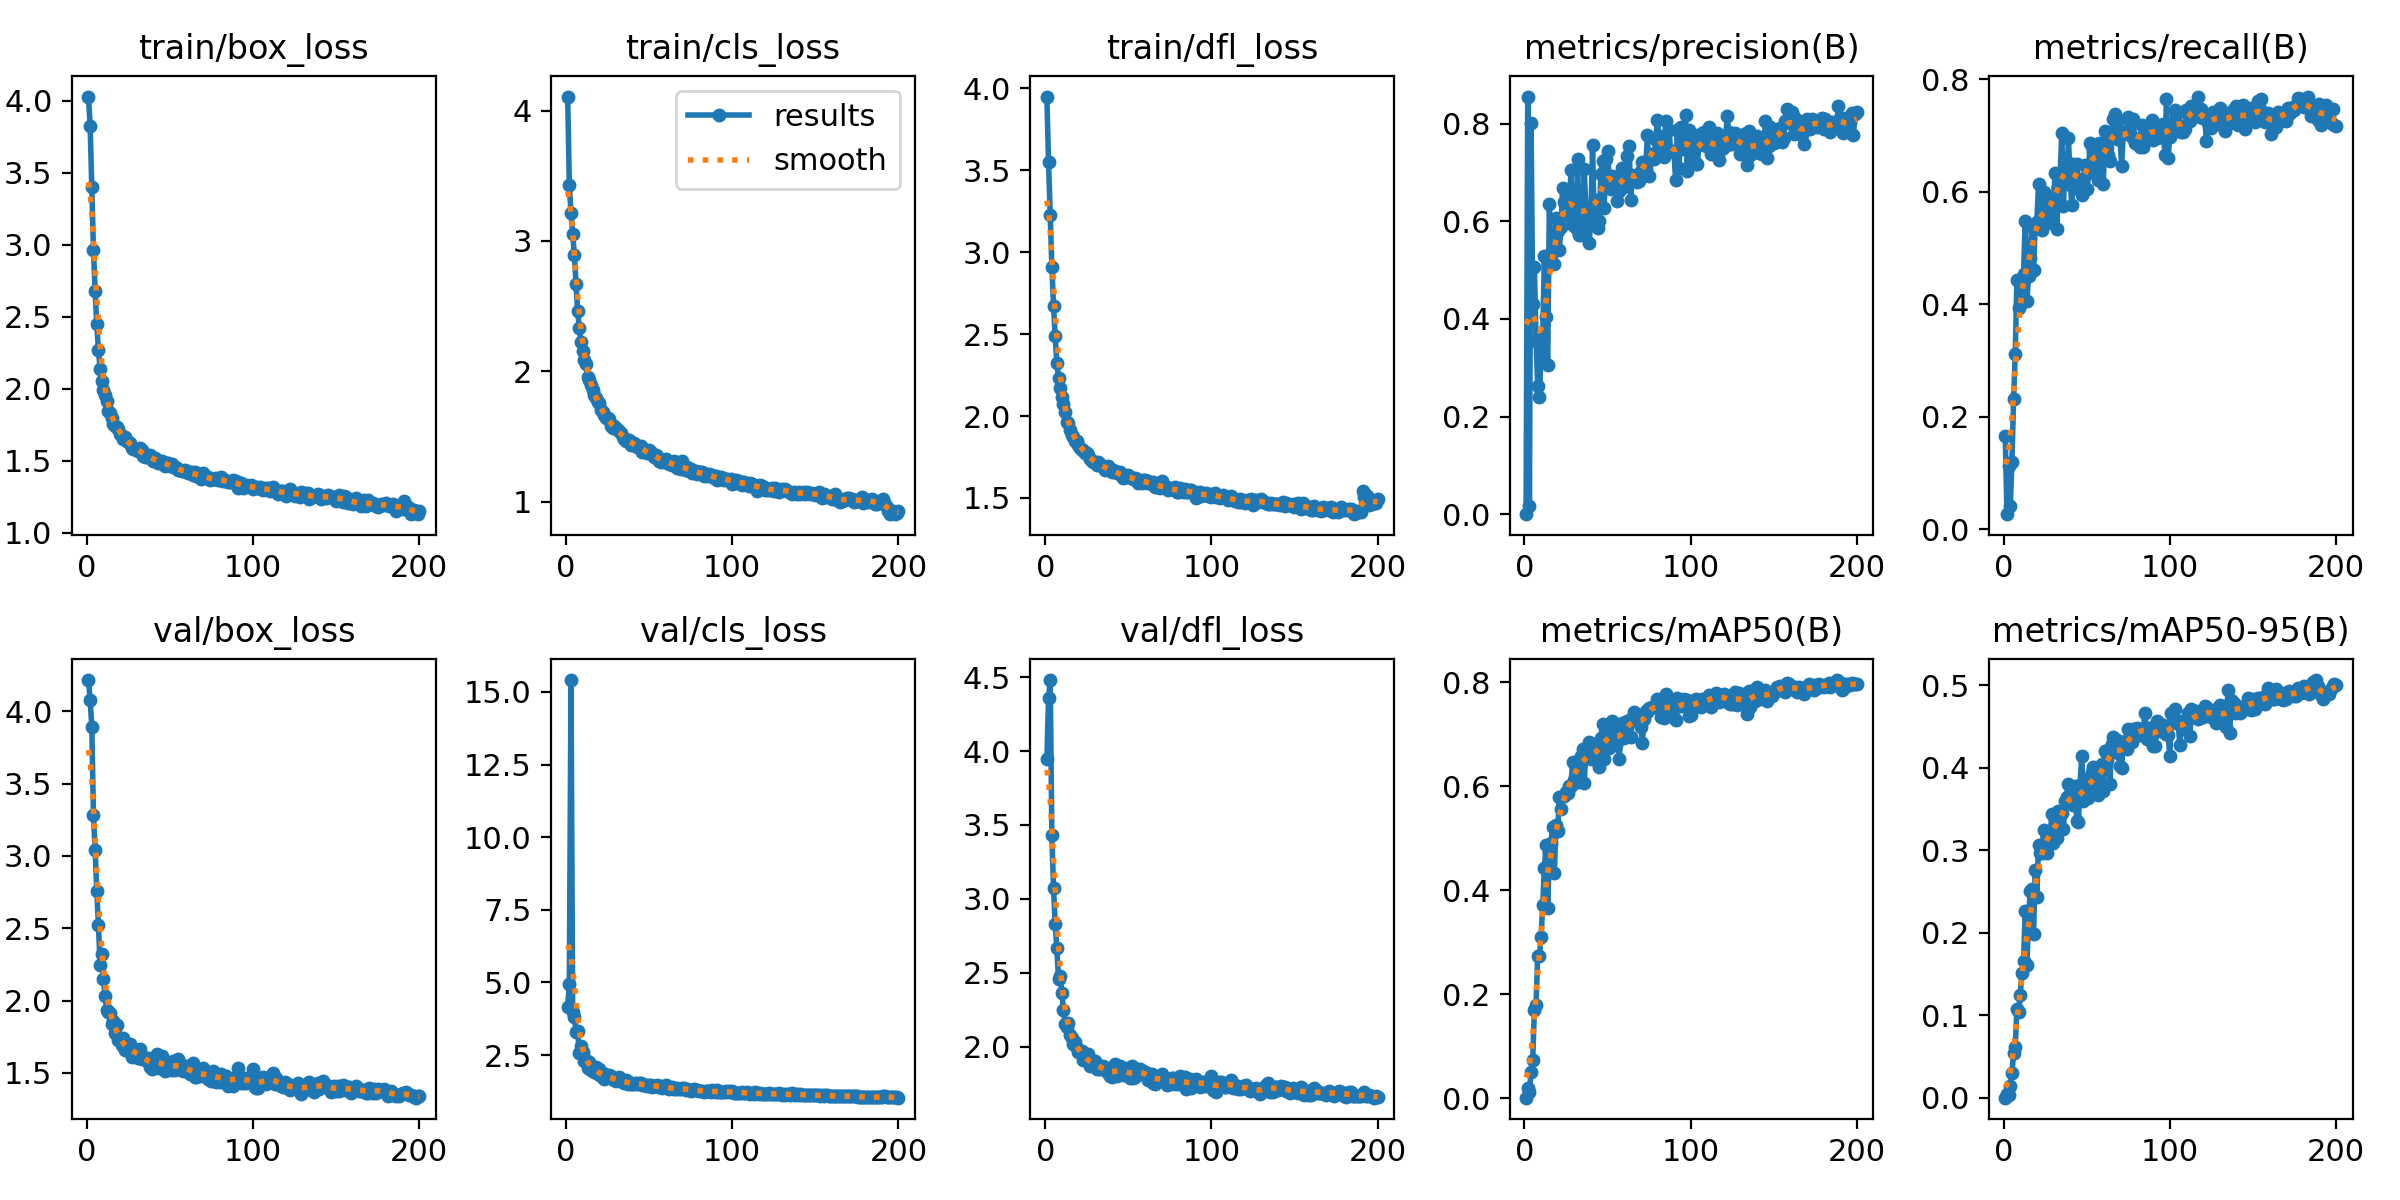

The file beside this chart, header and first rows:
epoch, time, train/box_loss, train/cls_loss, train/dfl_loss, metrics/precision(B), metrics/recall(B), metrics/mAP50(B), metrics/mAP50-95(B), val/box_loss, val/cls_loss, val/dfl_loss, lr/pg0, lr/pg1, lr/pg2
1, 9.427, 4.031, 4.107, 3.951, 0.00036, 0.1667, 0.00107, 0.00021, 4.216, 4.138, 3.945, 0.003296, 0.003296, 0.07033
2, 18.88, 3.827, 3.426, 3.549, 0.8555, 0.02713, 0.01874, 0.00426, 4.078, 4.95, 4.36, 0.006597, 0.006597, 0.0403
3, 27.9, 3.405, 3.217, 3.228, 0.01784, 0.1133, 0.01159, 0.00293, 3.894, 15.41, 4.481, 0.009864, 0.009864, 0.01023
4, 36.73, 2.964, 3.054, 2.913, 0.8005, 0.04168, 0.05133, 0.01469, 3.28, 3.97, 3.43, 0.009851, 0.009851, 0.009851
5, 45.64, 2.681, 2.896, 2.675, 0.4317, 0.1203, 0.07437, 0.02972, 3.038, 3.798, 3.073, 0.009802, 0.009802, 0.009802
6, 54.51, 2.447, 2.673, 2.487, 0.5059, 0.2322, 0.1702, 0.05432, 2.756, 3.307, 2.829, 0.009753, 0.009753, 0.009753
7, 63.52, 2.268, 2.462, 2.327, 0.3551, 0.3121, 0.1802, 0.06195, 2.52, 3.334, 2.664, 0.009703, 0.009703, 0.009703
8, 72.38, 2.14, 2.332, 2.235, 0.2637, 0.443, 0.2744, 0.1077, 2.249, 2.57, 2.455, 0.009654, 0.009654, 0.009654
9, 81.4, 2.055, 2.224, 2.169, 0.2397, 0.3936, 0.2726, 0.1043, 2.319, 2.818, 2.48, 0.009604, 0.009604, 0.009604
10, 90.36, 1.993, 2.158, 2.115, 0.3243, 0.3997, 0.3094, 0.1249, 2.148, 2.596, 2.366, 0.009555, 0.009555, 0.009555
11, 99.6, 1.959, 2.085, 2.073, 0.3602, 0.4353, 0.371, 0.1511, 2.029, 2.279, 2.248, 0.009505, 0.009505, 0.009505
12, 108.6, 1.913, 2.056, 2.026, 0.5291, 0.4543, 0.4422, 0.1657, 1.937, 2.339, 2.152, 0.009456, 0.009456, 0.009456
13, 117.4, 1.847, 1.96, 1.963, 0.4046, 0.5485, 0.4862, 0.2268, 1.923, 2.065, 2.135, 0.009406, 0.009406, 0.009406
14, 126.3, 1.833, 1.933, 1.96, 0.3067, 0.4057, 0.3654, 0.1608, 1.913, 2.274, 2.158, 0.009357, 0.009357, 0.009357
15, 135.3, 1.796, 1.894, 1.918, 0.6346, 0.4496, 0.4734, 0.2144, 1.839, 1.967, 2.081, 0.009307, 0.009307, 0.009307
16, 144.2, 1.755, 1.861, 1.883, 0.5309, 0.4821, 0.4915, 0.251, 1.856, 2.018, 2.056, 0.009258, 0.009258, 0.009258
17, 153.1, 1.741, 1.818, 1.87, 0.5427, 0.537, 0.5222, 0.2524, 1.772, 1.898, 2.018, 0.009208, 0.009208, 0.009208
18, 161.8, 1.735, 1.797, 1.847, 0.5116, 0.4613, 0.4334, 0.1985, 1.828, 2.092, 2.03, 0.009158, 0.009158, 0.009158
19, 170.7, 1.722, 1.764, 1.847, 0.6066, 0.5407, 0.5255, 0.2758, 1.73, 1.841, 1.988, 0.009109, 0.009109, 0.009109
20, 179.7, 1.688, 1.757, 1.826, 0.5805, 0.5462, 0.5144, 0.2436, 1.724, 2.003, 1.961, 0.009059, 0.009059, 0.009059
21, 188.1, 1.673, 1.704, 1.807, 0.5411, 0.6144, 0.5795, 0.3066, 1.691, 1.765, 1.968, 0.00901, 0.00901, 0.00901
22, 196.7, 1.651, 1.688, 1.79, 0.588, 0.541, 0.5566, 0.2969, 1.741, 1.885, 1.971, 0.00896, 0.00896, 0.00896
23, 205.5, 1.665, 1.663, 1.791, 0.6682, 0.5319, 0.5814, 0.2963, 1.656, 1.671, 1.906, 0.008911, 0.008911, 0.008911
24, 214.7, 1.634, 1.646, 1.773, 0.6404, 0.5998, 0.5818, 0.3245, 1.656, 1.711, 1.91, 0.008861, 0.008861, 0.008861
25, 223.5, 1.631, 1.644, 1.777, 0.6384, 0.571, 0.5888, 0.3069, 1.656, 1.76, 1.907, 0.008812, 0.008812, 0.008812
26, 232.3, 1.623, 1.635, 1.765, 0.6577, 0.5442, 0.5871, 0.296, 1.702, 1.811, 1.947, 0.008762, 0.008762, 0.008762
27, 241.2, 1.591, 1.582, 1.739, 0.611, 0.5671, 0.6013, 0.3208, 1.612, 1.761, 1.867, 0.008713, 0.008713, 0.008713
28, 250.1, 1.584, 1.567, 1.725, 0.7061, 0.56, 0.6015, 0.3164, 1.667, 1.669, 1.872, 0.008663, 0.008663, 0.008663
29, 258.7, 1.585, 1.58, 1.721, 0.5927, 0.582, 0.6465, 0.3443, 1.631, 1.646, 1.897, 0.008614, 0.008614, 0.008614
30, 267.4, 1.577, 1.564, 1.722, 0.6283, 0.5873, 0.6116, 0.3091, 1.654, 1.62, 1.905, 0.008564, 0.008564, 0.008564
31, 276, 1.57, 1.548, 1.704, 0.5868, 0.6327, 0.6455, 0.3443, 1.601, 1.628, 1.851, 0.008515, 0.008515, 0.008515
32, 284.9, 1.592, 1.546, 1.722, 0.7266, 0.5331, 0.6077, 0.3148, 1.665, 1.747, 1.876, 0.008466, 0.008466, 0.008466
33, 293.7, 1.571, 1.525, 1.706, 0.5719, 0.606, 0.6436, 0.3472, 1.598, 1.605, 1.851, 0.008416, 0.008416, 0.008416
34, 301.9, 1.531, 1.499, 1.693, 0.5727, 0.6265, 0.6586, 0.3252, 1.609, 1.558, 1.852, 0.008367, 0.008367, 0.008367
35, 310.1, 1.525, 1.482, 1.689, 0.5766, 0.7047, 0.672, 0.3452, 1.599, 1.535, 1.867, 0.008317, 0.008317, 0.008317
36, 318.8, 1.528, 1.471, 1.671, 0.7063, 0.5749, 0.6056, 0.326, 1.581, 1.633, 1.84, 0.008268, 0.008268, 0.008268
37, 327.6, 1.532, 1.478, 1.682, 0.6249, 0.6596, 0.6694, 0.3589, 1.6, 1.503, 1.852, 0.008218, 0.008218, 0.008218
38, 336.9, 1.539, 1.478, 1.698, 0.6226, 0.6137, 0.656, 0.3645, 1.54, 1.587, 1.822, 0.008169, 0.008169, 0.008169
39, 345.7, 1.518, 1.44, 1.673, 0.5553, 0.6951, 0.6861, 0.3803, 1.529, 1.489, 1.802, 0.008119, 0.008119, 0.008119
40, 354.6, 1.498, 1.446, 1.661, 0.6082, 0.6231, 0.6534, 0.3682, 1.581, 1.511, 1.795, 0.00807, 0.00807, 0.00807
41, 363.4, 1.522, 1.449, 1.668, 0.7568, 0.5769, 0.6646, 0.3714, 1.572, 1.5, 1.827, 0.00802, 0.00802, 0.00802
42, 372.2, 1.496, 1.433, 1.662, 0.5922, 0.6488, 0.6527, 0.3552, 1.629, 1.55, 1.884, 0.007971, 0.007971, 0.007971
43, 381.1, 1.484, 1.424, 1.65, 0.6431, 0.6478, 0.6819, 0.3775, 1.534, 1.494, 1.799, 0.007921, 0.007921, 0.007921
44, 389.9, 1.497, 1.423, 1.65, 0.5866, 0.6497, 0.652, 0.3359, 1.568, 1.539, 1.846, 0.007872, 0.007872, 0.007872
45, 398.6, 1.499, 1.427, 1.659, 0.5998, 0.6219, 0.6367, 0.3341, 1.614, 1.534, 1.868, 0.007822, 0.007822, 0.007822
46, 407.5, 1.479, 1.386, 1.634, 0.6966, 0.6035, 0.6937, 0.3785, 1.552, 1.462, 1.841, 0.007772, 0.007772, 0.007772
47, 416.1, 1.464, 1.387, 1.622, 0.724, 0.5947, 0.7207, 0.4144, 1.516, 1.452, 1.808, 0.007723, 0.007723, 0.007723
48, 425.1, 1.483, 1.383, 1.629, 0.6275, 0.6195, 0.652, 0.3594, 1.545, 1.484, 1.813, 0.007673, 0.007673, 0.007673
49, 433.9, 1.481, 1.375, 1.629, 0.7278, 0.6476, 0.694, 0.3707, 1.567, 1.441, 1.856, 0.007624, 0.007624, 0.007624
50, 442.9, 1.466, 1.396, 1.642, 0.7442, 0.6051, 0.701, 0.3668, 1.547, 1.454, 1.81, 0.007574, 0.007574, 0.007574
51, 451.7, 1.476, 1.38, 1.63, 0.6877, 0.6329, 0.6746, 0.3626, 1.52, 1.481, 1.79, 0.007525, 0.007525, 0.007525
52, 460.8, 1.458, 1.37, 1.622, 0.6653, 0.6865, 0.7054, 0.3884, 1.582, 1.408, 1.865, 0.007476, 0.007476, 0.007476
53, 469.7, 1.458, 1.342, 1.617, 0.6922, 0.6817, 0.7263, 0.3943, 1.519, 1.449, 1.787, 0.007426, 0.007426, 0.007426
54, 478.5, 1.447, 1.361, 1.62, 0.6773, 0.6752, 0.7005, 0.4004, 1.532, 1.434, 1.797, 0.007377, 0.007377, 0.007377
55, 487.4, 1.438, 1.352, 1.613, 0.6737, 0.6424, 0.6797, 0.3807, 1.593, 1.477, 1.849, 0.007327, 0.007327, 0.007327
56, 496.3, 1.437, 1.317, 1.594, 0.6406, 0.6852, 0.7048, 0.3934, 1.558, 1.413, 1.828, 0.007278, 0.007278, 0.007278
57, 504.8, 1.425, 1.304, 1.6, 0.6611, 0.6218, 0.6529, 0.3666, 1.558, 1.423, 1.846, 0.007228, 0.007228, 0.007228
58, 513.5, 1.428, 1.317, 1.594, 0.6734, 0.6861, 0.6976, 0.4001, 1.51, 1.362, 1.813, 0.007178, 0.007178, 0.007178
59, 522.2, 1.438, 1.307, 1.608, 0.7097, 0.675, 0.7219, 0.4045, 1.544, 1.402, 1.837, 0.007129, 0.007129, 0.007129
60, 530.9, 1.425, 1.332, 1.607, 0.6711, 0.6147, 0.6936, 0.3722, 1.55, 1.456, 1.828, 0.007079, 0.007079, 0.007079
... 140 more rows
